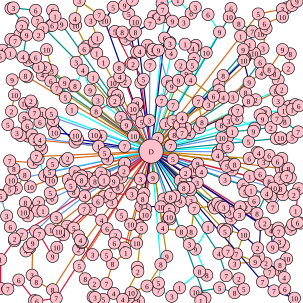

Source data for this figure (header and first rows):
84.000000, 380.000000, 1, 49.000000, 410.000000, 8, 43.000000, 415.000000, 4, 48.000000, 408.000000, 6, 54.000000, 402.000000, 9, 53.000000, 455.000000, 3, 60.000000, 466.000000, 8, 87.000000, 479.000000, 8
444, 322, 7, 448, 326, 2, 451, 343, 7, 468, 322, 7, 464, 312, 8, 461, 311, 9, 452, 311, 10
124, 284, 6, 135, 291, 10, 135, 298, 8, 144, 293, 1, 157, 300, 8, 162, 292, 6, 168, 302, 8, 205, 283, 2
272, 27, 8, 269, 16, 7, 268, 6, 7, 294, 0.000000, 1, 316, 22, 6, 323, 12, 3, 344, 24, 6, 363, 53, 9
173, 34, 10, 187, 12, 5, 206, 9, 9, 219, 0.000000, 7, 213, 23, 5, 224, 36, 10, 231, 85, 4
362, 139, 4, 405, 95, 9, 404, 97, 9, 402, 82, 9, 421, 88, 10, 430, 103, 6, 385, 161, 3
382, 362, 3, 377, 416, 7, 388, 436, 3, 422, 433, 9, 391, 420, 7, 403, 388, 10, 375, 380, 4, 372, 383, 5
85, 296, 4, 50, 309, 10, 41, 289, 8, 27, 311, 5, 23, 279, 8, 16, 266, 7, 55, 269, 1, 60, 259, 7
361, 251, 8, 360, 257, 4, 375, 275, 5, 384, 281, 9, 383, 272, 9, 368, 244, 5, 367, 228, 10
111, 374, 2, 97, 383, 10, 65, 387, 7, 87, 424, 9, 94, 409, 10, 105, 388, 9, 172, 325, 1
344, 376, 1, 323, 412, 9, 342, 455, 8, 330, 449, 8, 297, 476, 1, 284, 490, 3, 262, 480, 7, 262, 468, 5
128, 230, 10, 125, 224, 10, 90, 219, 10, 87, 208, 6, 88, 199, 3, 124, 235, 9
253, 294, 9, 232, 296, 3, 201, 293, 3, 195, 310, 8, 188, 300, 9, 173, 289, 7, 167, 286, 7, 206, 270, 1
276, 424, 9, 243, 473, 6, 217, 484, 10, 222, 487, 4, 229, 498, 9, 213, 492, 2, 203, 495, 4, 228, 449, 2
45, 127, 8, 42, 125, 8, 20, 132, 9, 24, 157, 10, 19, 184, 2, 13, 206, 5, 28, 220, 3, 34, 224, 3
315, 314, 5, 316, 332, 3, 298, 333, 9, 287, 345, 8, 278, 362, 5, 281, 362, 5, 280, 359, 10, 280, 347, 5
221, 319, 4, 218, 321, 3, 183, 321, 7, 185, 335, 3, 201, 356, 5, 216, 371, 10, 240, 355, 10, 241, 346, 8
423, 165, 2, 456, 150, 8, 460, 167, 3, 478, 176, 3, 488, 173, 5, 494, 175, 6, 483, 181, 1, 469, 183, 1
448, 381, 4, 451, 409, 9, 462, 400, 3, 469, 406, 7, 474, 428, 10, 463, 438, 8, 446, 450, 7, 426, 410, 2
102, 40, 9, 84, 42, 9, 86, 42, 6, 87, 17, 6, 91, 27, 1, 71, 47, 2, 64, 58, 2, 44, 58, 9
286, 174, 7, 267, 167, 7, 284, 143, 9, 328, 168, 7, 334, 202, 8, 313, 221, 4, 307, 212, 7
445, 300, 8, 463, 295, 7, 472, 297, 7, 480, 294, 3, 474, 292, 7, 477, 279, 8, 465, 279, 10
140, 324, 4, 93, 360, 3, 71, 349, 1, 62, 349, 1, 46, 357, 6, 39, 351, 10, 50, 346, 9, 42, 335, 8
196, 165, 6, 194, 158, 10, 187, 137, 10, 188, 154, 7, 186, 168, 6, 190, 167, 2, 159, 184, 8
200, 194, 2, 162, 166, 3, 149, 149, 9, 137, 116, 4, 124, 142, 8, 120, 142, 6, 107, 137, 9, 108, 161, 5
217, 58, 5, 224, 53, 8, 248, 39, 7, 254, 27, 8, 263, 30, 4, 304, 37, 3, 285, 35, 9, 272, 63, 6
313, 310, 1, 365, 342, 1, 370, 343, 3, 380, 351, 3, 397, 342, 4, 396, 355, 3, 407, 343, 2, 420, 332, 6
269, 377, 4, 300, 383, 8, 313, 404, 3, 316, 383, 8, 321, 345, 7, 353, 340, 4, 355, 344, 8, 360, 336, 6
131, 440, 5, 141, 461, 8, 156, 469, 2, 154, 491, 7, 157, 492, 3, 171, 495, 5, 188, 485, 4, 176, 469, 7
70, 188, 1, 57, 187, 7, 53, 171, 8, 41, 171, 10, 51, 167, 2, 40, 195, 9, 45, 208, 6, 46, 225, 5
233, 137, 1, 237, 131, 5, 220, 106, 2, 217, 105, 3, 190, 52, 5, 202, 53, 8, 208, 65, 5, 226, 86, 7
283, 88, 4, 281, 70, 7, 281, 72, 3, 306, 73, 1, 324, 75, 10, 319, 80, 4, 341, 87, 10, 321, 97, 7
298, 298, 5, 303, 310, 7, 304, 311, 8, 326, 302, 3, 333, 284, 4, 327, 271, 9, 319, 281, 10
17, 88, 1, 4, 83, 1, 0.000000, 93, 5, 18, 65, 7, 25, 68, 7, 33, 57, 2, 36, 44, 2, 38, 38, 5
94, 146, 7, 84, 134, 6, 70, 124, 4, 64, 111, 1, 47, 100, 10, 59, 95, 6, 77, 82, 10, 86, 117, 3
122, 377, 5, 130, 390, 3, 133, 397, 4, 135, 401, 10, 136, 400, 8, 153, 421, 3, 176, 422, 5, 189, 402, 6
286, 200, 7, 301, 220, 7, 288, 223, 8, 282, 241, 7, 286, 263, 5
438, 369, 2, 460, 377, 8, 461, 383, 7, 481, 379, 5, 484, 371, 4, 497, 369, 8, 492, 368, 6, 489, 349, 1
366, 207, 8, 378, 200, 3, 392, 196, 6, 421, 212, 6, 419, 217, 9, 411, 234, 5, 376, 227, 7, 377, 243, 5
403, 100, 10, 412, 136, 9, 406, 153, 8, 411, 167, 8, 393, 183, 7, 388, 186, 7
369, 125, 8, 413, 74, 1, 417, 52, 7, 431, 56, 10, 395, 39, 8, 382, 14, 6, 379, 28, 10
171, 103, 1, 160, 88, 1, 156, 69, 5, 161, 63, 1, 150, 34, 3, 164, 25, 7, 131, 1, 3, 124, 31, 4
297, 207, 1, 435, 80, 3, 440, 47, 5, 437, 39, 6, 467, 28, 10, 483, 9, 5, 491, 2, 9, 474, 13, 2
221, 225, 10, 209, 207, 9, 226, 176, 1, 227, 171, 9, 220, 180, 10, 226, 191, 1, 234, 202, 5
162, 333, 6, 150, 346, 5, 139, 346, 7, 168, 364, 4, 177, 378, 6, 191, 389, 2, 226, 402, 10, 234, 377, 5
85, 188, 5, 66, 202, 6, 53, 223, 7, 66, 231, 4, 66, 240, 6, 69, 246, 4, 63, 263, 6, 74, 290, 6
289, 324, 4, 282, 326, 8, 271, 329, 7, 266, 342, 10, 233, 341, 9, 236, 329, 8, 238, 320, 2
339, 493, 8, 332, 497, 1, 324, 483, 10, 363, 476, 5, 388, 484, 8, 403, 478, 5, 395, 461, 2, 374, 456, 7
412, 262, 6, 425, 252, 1, 428, 253, 4, 445, 257, 6, 466, 262, 7, 459, 267, 6, 436, 268, 3, 430, 288, 6
330, 211, 1, 466, 148, 2, 460, 132, 7, 454, 122, 8, 477, 113, 2, 480, 89, 8, 467, 82, 9, 445, 115, 8
19, 298, 10, 16, 313, 5, 3, 323, 6, 1, 324, 5, 11, 357, 3, 17, 375, 6, 36, 388, 7, 59, 382, 6
172, 298, 1, 24, 395, 2, 24, 398, 4, 1, 429, 1, 1, 477, 10, 13, 478, 7, 31, 463, 6, 57, 497, 6
239, 249, 5, 206, 242, 7, 167, 225, 4, 156, 223, 10, 173, 253, 5, 178, 263, 9
434, 466, 7, 453, 481, 7, 487, 493, 10, 471, 478, 6, 470, 459, 4, 463, 447, 10, 440, 435, 2, 428, 425, 2
457, 229, 4, 464, 228, 10, 467, 230, 3, 483, 227, 5, 493, 218, 7, 471, 201, 8, 458, 196, 7, 448, 211, 2
295, 133, 9, 308, 122, 9, 318, 108, 5, 315, 132, 4, 353, 159, 6, 362, 149, 6, 369, 161, 4, 345, 173, 3
112, 262, 2, 108, 266, 3, 87, 271, 5, 85, 298, 10, 83, 319, 5, 117, 307, 5, 113, 297, 6, 122, 317, 8
247, 199, 3, 248, 108, 7, 252, 87, 6, 244, 75, 10, 253, 82, 8, 262, 83, 9, 277, 135, 6
